Photos from the image-classification dataset "new622" in the GitHub repository ztlmememe/Phase-Detection-Methods-for-Alzheimer-s-disease-. Its 4 classes are: mild demented, moderate demented, non demented, very mild demented.

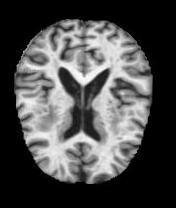
Label: non demented

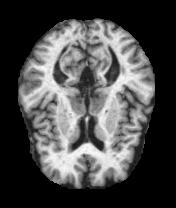
Label: mild demented

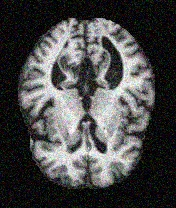
Label: mild demented

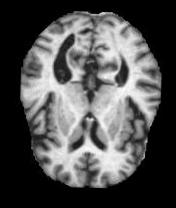
Label: very mild demented

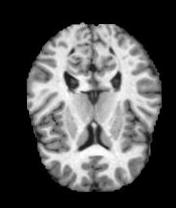
Label: non demented

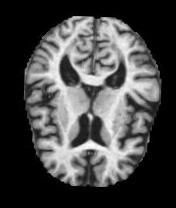
Label: very mild demented
